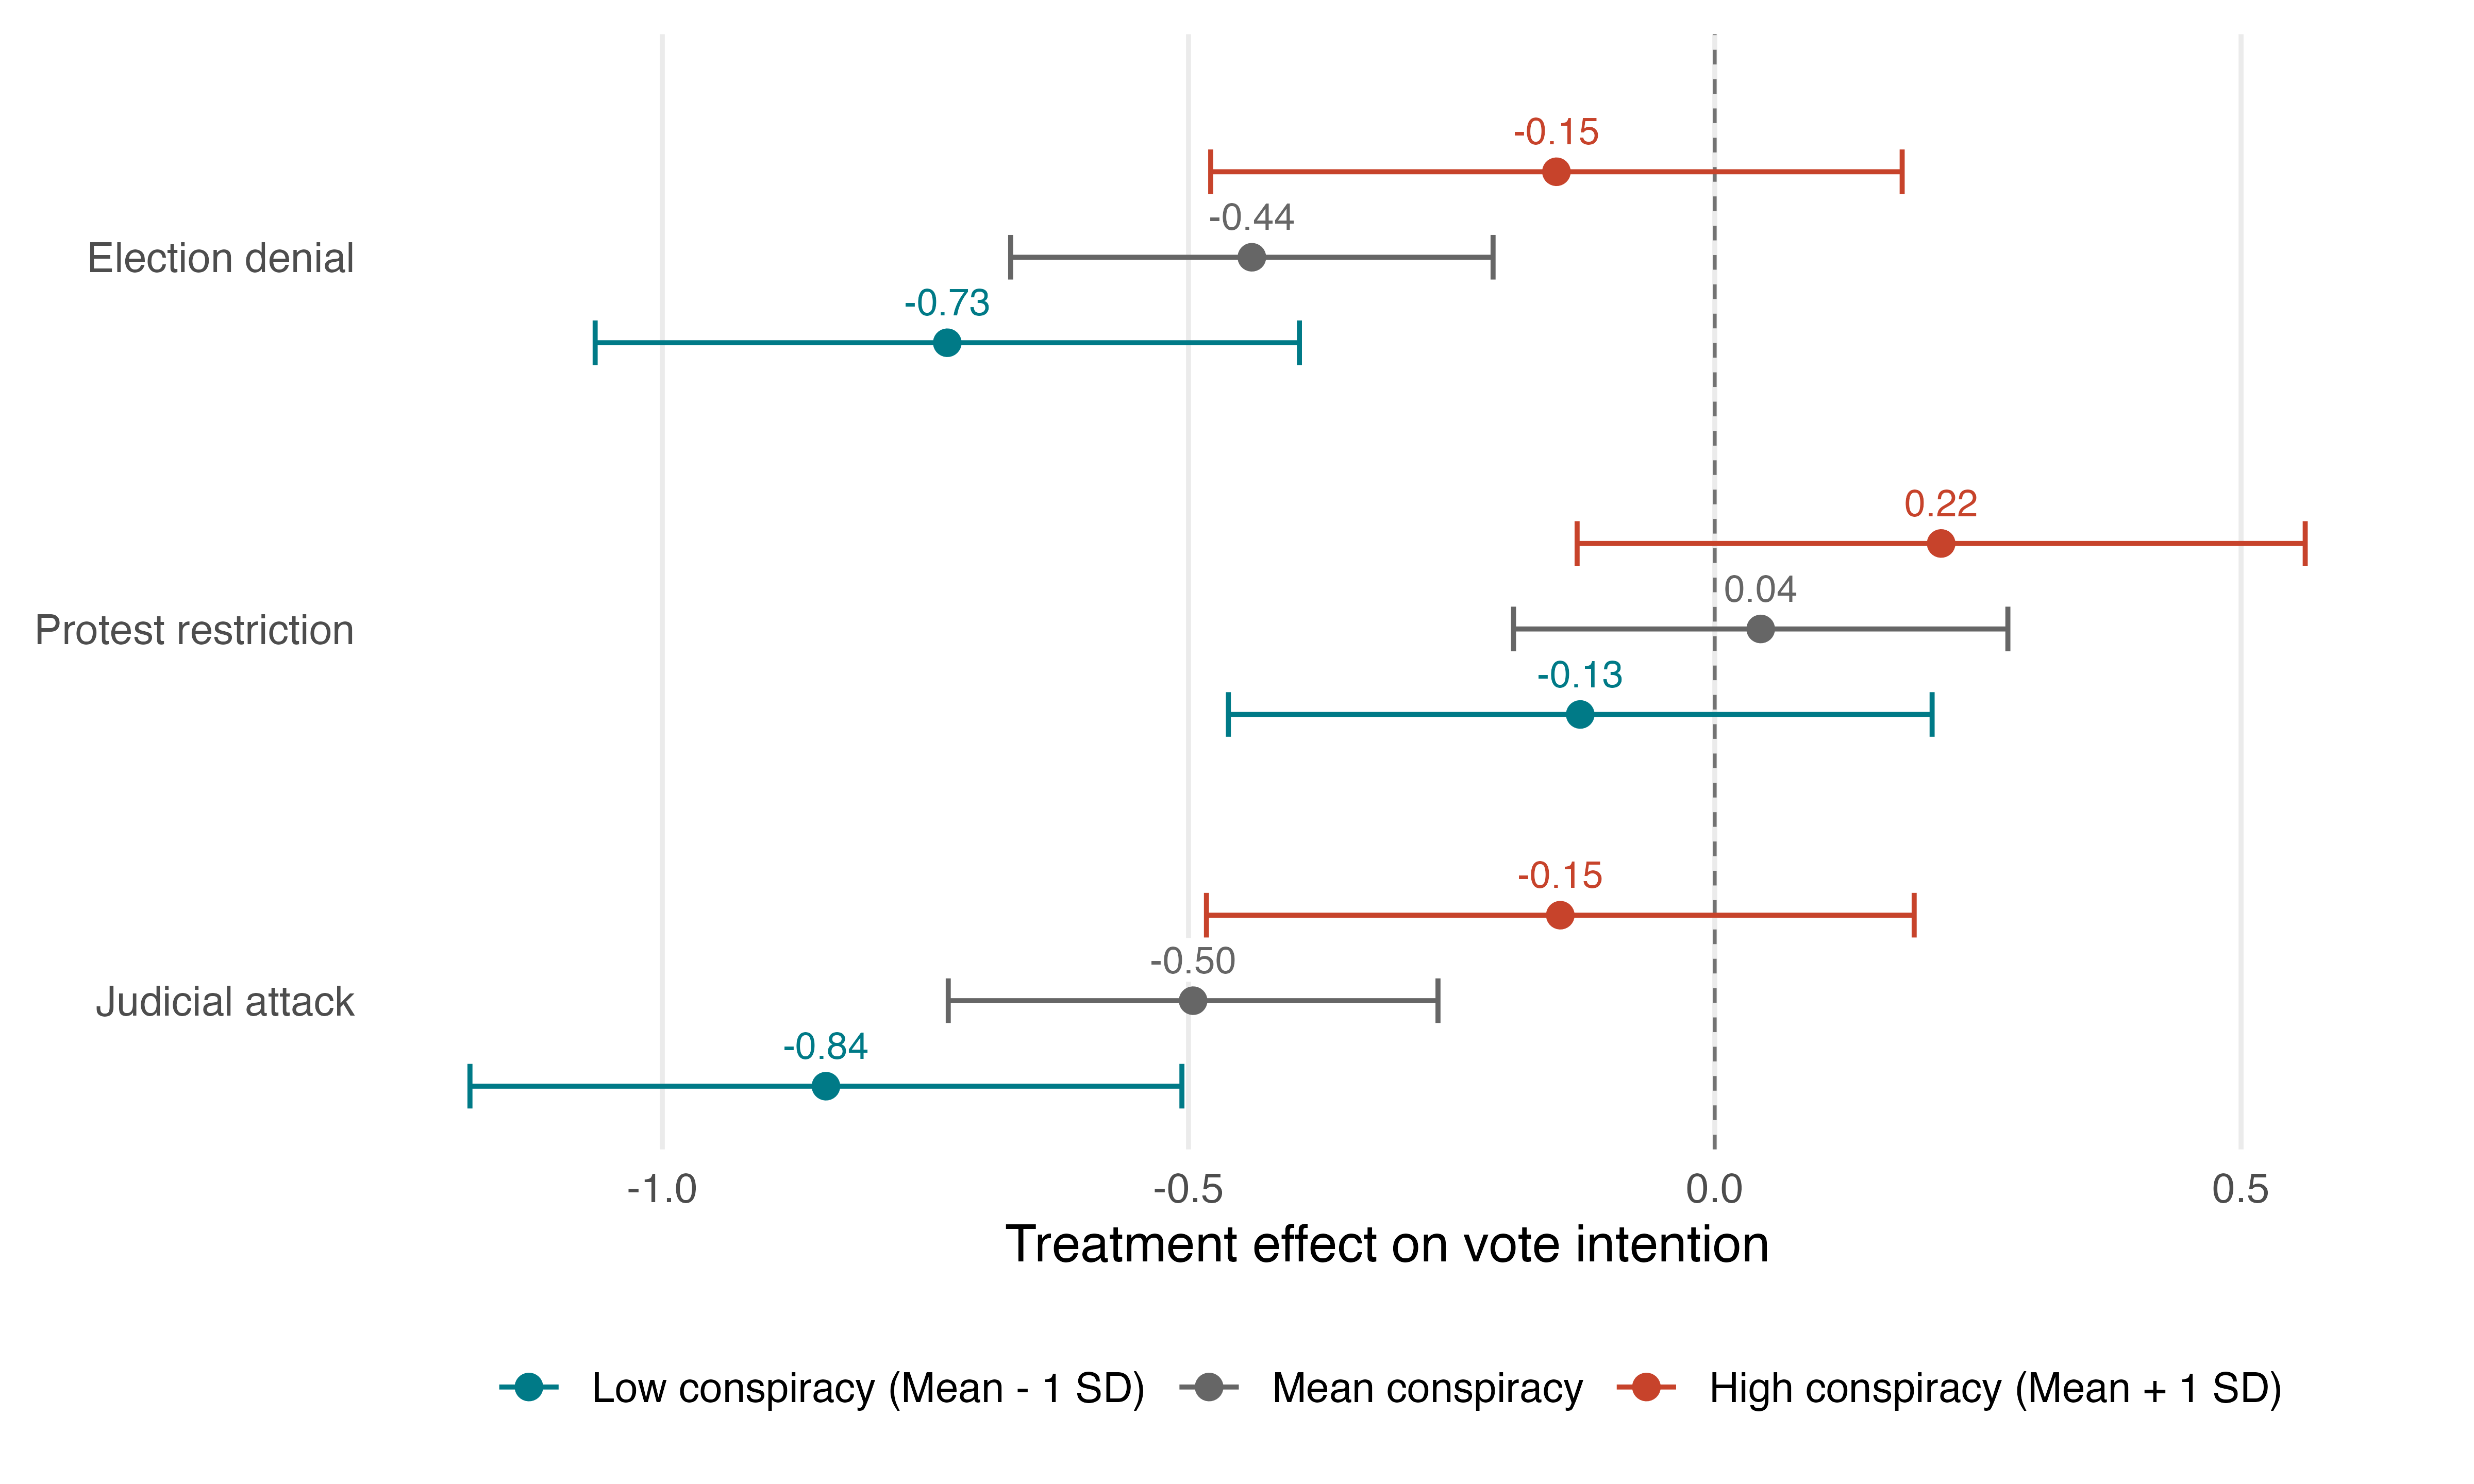

The file beside this chart, header and first rows:
contrast, conspiracy, estimate, SE, df, lower.CL, upper.CL, conspiracy_group, treatment, coefficient_label, treatment_y, group_offset, plot_y, label_y
Election - Control, -0.9067, -0.7292, 0.1416, 1219, -1.064, -0.3947, Low conspiracy (Mean - 1 SD), Election denial, -0.73, 3, -0.23, 2.77, 2.88
Protests - Control, -0.9067, -0.1278, 0.1415, 1219, -0.4621, 0.2065, Low conspiracy (Mean - 1 SD), Protest restriction, -0.13, 2, -0.23, 1.77, 1.88
Court - Control, -0.9067, -0.8445, 0.1432, 1219, -1.183, -0.5063, Low conspiracy (Mean - 1 SD), Judicial attack, -0.84, 1, -0.23, 0.77, 0.88
Election - Control, -5.888198615187536e-17, -0.4399, 0.09701, 1219, -0.669, -0.2107, Mean conspiracy, Election denial, -0.44, 3, 0, 3, 3.11
Protests - Control, -5.888198615187536e-17, 0.04362, 0.09941, 1219, -0.1912, 0.2785, Mean conspiracy, Protest restriction, 0.04, 2, 0, 2, 2.11
Court - Control, -5.888198615187536e-17, -0.4957, 0.09848, 1219, -0.7283, -0.263, Mean conspiracy, Judicial attack, -0.50, 1, 0, 1, 1.11
Election - Control, 0.9067, -0.1505, 0.139, 1219, -0.479, 0.178, High conspiracy (Mean + 1 SD), Election denial, -0.15, 3, 0.23, 3.23, 3.34
Protests - Control, 0.9067, 0.2151, 0.1464, 1219, -0.1308, 0.561, High conspiracy (Mean + 1 SD), Protest restriction, 0.22, 2, 0.23, 2.23, 2.34
Court - Control, 0.9067, -0.1468, 0.1423, 1219, -0.483, 0.1894, High conspiracy (Mean + 1 SD), Judicial attack, -0.15, 1, 0.23, 1.23, 1.34
